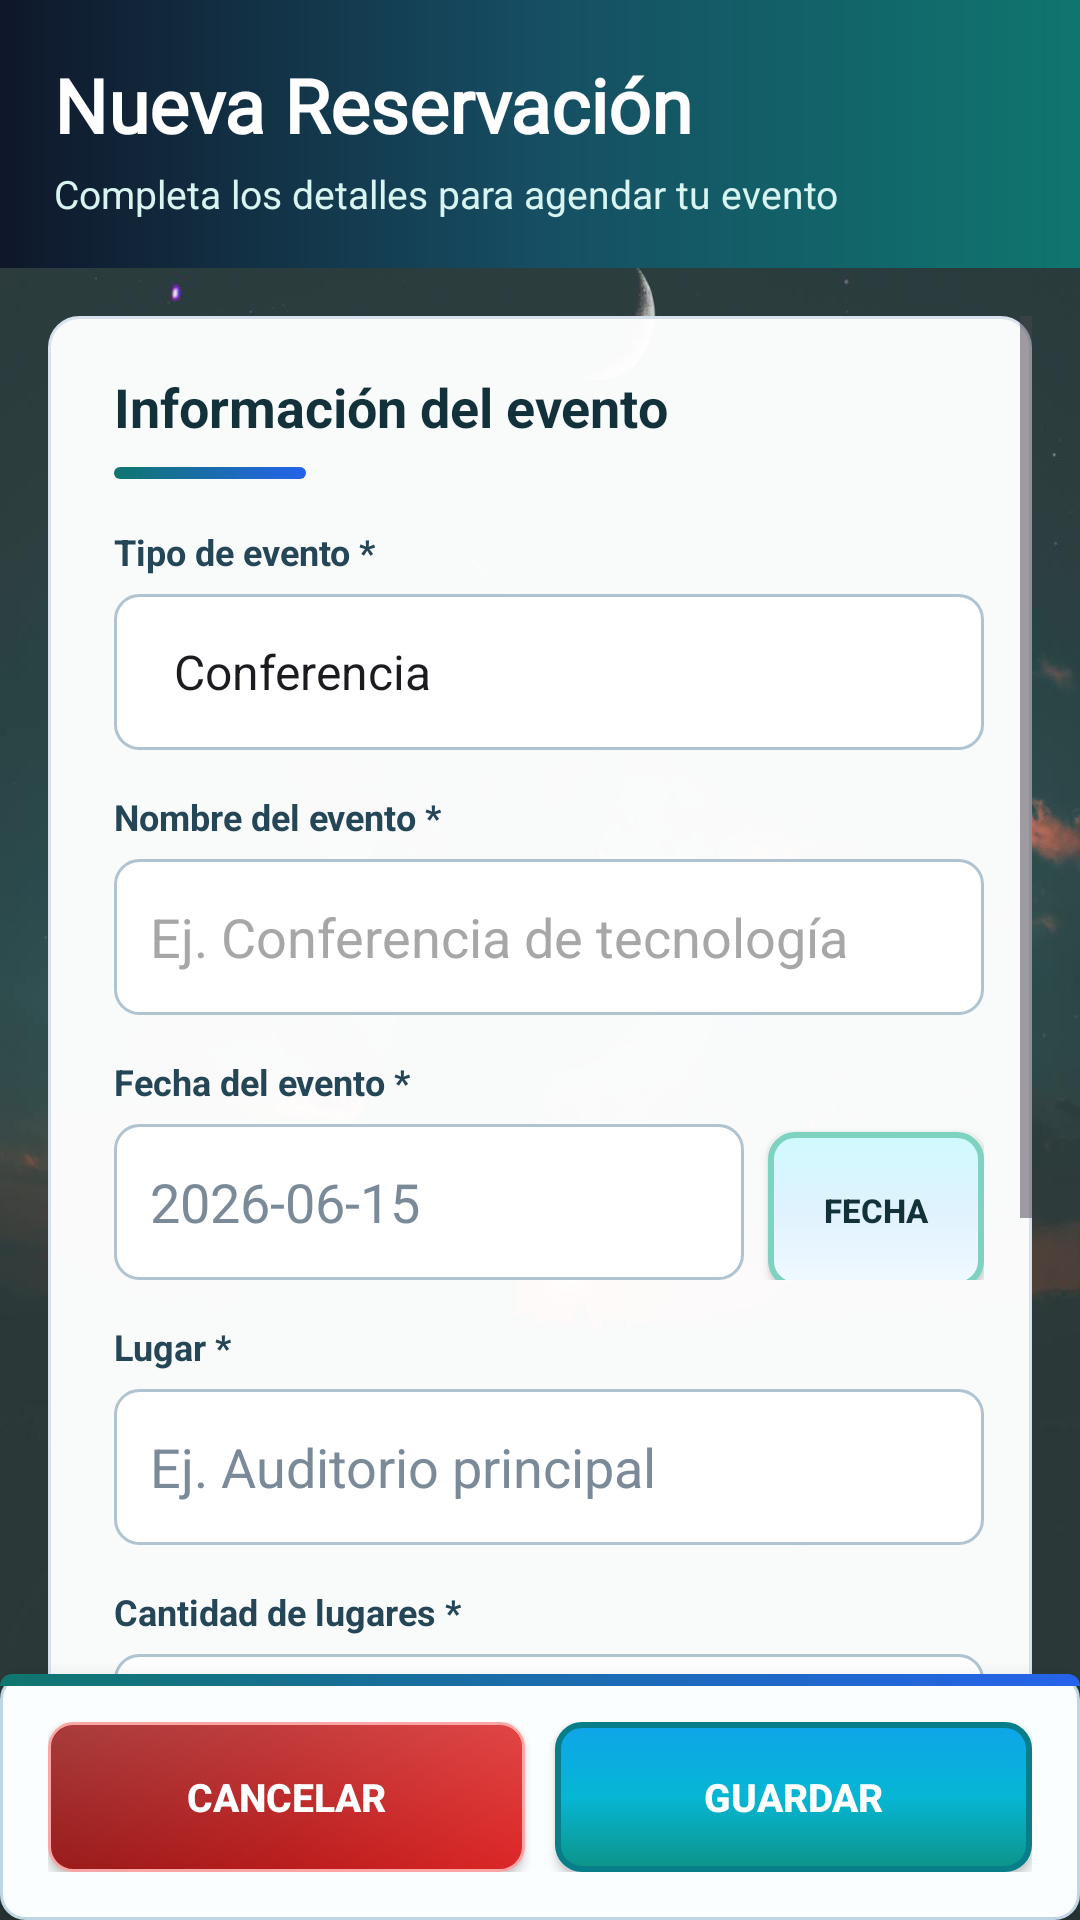

Layout XML and referenced resources for this Android screen:
<!-- AndroidManifest.xml: application theme Theme.AppJuan803 -->
<!-- res/layout/activity_crear_reservacion.xml -->
<?xml version="1.0" encoding="utf-8"?>
<LinearLayout xmlns:android="http://schemas.android.com/apk/res/android"
    android:layout_width="match_parent"
    android:layout_height="match_parent"
    android:orientation="vertical"
    android:background="@drawable/back_menu">

    <LinearLayout
        android:layout_width="match_parent"
        android:layout_height="wrap_content"
        android:orientation="vertical"
        android:paddingStart="18dp"
        android:paddingEnd="18dp"
        android:paddingTop="18dp"
        android:paddingBottom="16dp"
        android:background="@drawable/res_header">

        <TextView
            android:id="@+id/tvTituloFormulario"
            android:layout_width="match_parent"
            android:layout_height="wrap_content"
            android:text="Nueva Reservación"
            android:textSize="25sp"
            android:textStyle="bold"
            android:textColor="#FFFFFF"
            android:fontFamily="@font/font_menu" />

        <TextView
            android:layout_width="match_parent"
            android:layout_height="wrap_content"
            android:text="Completa los detalles para agendar tu evento"
            android:textSize="13sp"
            android:textColor="#D8F4F0"
            android:layout_marginTop="4dp" />
    </LinearLayout>

    <ScrollView
        android:layout_width="match_parent"
        android:layout_height="0dp"
        android:layout_weight="1"
        android:padding="16dp"
        android:clipToPadding="false">

        <LinearLayout
            android:layout_width="match_parent"
            android:layout_height="wrap_content"
            android:orientation="vertical"
            android:paddingStart="22dp"
            android:paddingEnd="16dp"
            android:paddingTop="18dp"
            android:paddingBottom="18dp"
            android:background="@drawable/panel_surface"
            android:elevation="10dp">

            <TextView
                android:layout_width="match_parent"
                android:layout_height="wrap_content"
                android:text="Información del evento"
                android:textSize="18sp"
                android:textStyle="bold"
                android:textColor="#12313B"
                android:layout_marginBottom="8dp" />

            <View
                android:layout_width="64dp"
                android:layout_height="4dp"
                android:background="@drawable/res_card_topline"
                android:layout_marginBottom="16dp" />

            <LinearLayout
                android:id="@+id/layoutUsuarioAdmin"
                android:layout_width="match_parent"
                android:layout_height="wrap_content"
                android:orientation="vertical"
                android:layout_marginBottom="14dp"
                android:visibility="gone">

                <TextView
                    android:layout_width="wrap_content"
                    android:layout_height="wrap_content"
                    android:text="ID de usuario para reservación manual"
                    android:textSize="12sp"
                    android:textStyle="bold"
                    android:textColor="#244657"
                    android:layout_marginBottom="6dp" />

                <EditText
                    android:id="@+id/etUsuarioIdAdmin"
                    android:layout_width="match_parent"
                    android:layout_height="52dp"
                    android:background="@drawable/res_input"
                    android:hint="Ej. 2"
                    android:inputType="number"
                    android:padding="12dp" />
            </LinearLayout>

            <TextView
                android:layout_width="wrap_content"
                android:layout_height="wrap_content"
                android:text="Tipo de evento *"
                android:textSize="12sp"
                android:textStyle="bold"
                android:textColor="#244657"
                android:layout_marginBottom="6dp" />

            <Spinner
                android:id="@+id/spTipoEvento"
                android:layout_width="match_parent"
                android:layout_height="52dp"
                android:background="@drawable/res_input"
                android:paddingStart="12dp"
                android:paddingEnd="12dp"
                android:entries="@array/tipos_evento"
                android:layout_marginBottom="14dp" />

            <TextView
                android:layout_width="wrap_content"
                android:layout_height="wrap_content"
                android:text="Nombre del evento *"
                android:textSize="12sp"
                android:textStyle="bold"
                android:textColor="#244657"
                android:layout_marginBottom="6dp" />

            <EditText
                android:id="@+id/etEvento"
                android:layout_width="match_parent"
                android:layout_height="52dp"
                android:background="@drawable/res_input"
                android:hint="Ej. Conferencia de tecnología"
                android:inputType="textCapSentences"
                android:padding="12dp"
                android:textColor="#0F172A"
                android:textColorHint="#A8A7A7"
                android:layout_marginBottom="14dp" />

            <TextView
                android:layout_width="wrap_content"
                android:layout_height="wrap_content"
                android:text="Fecha del evento *"
                android:textSize="12sp"
                android:textStyle="bold"
                android:textColor="#244657"
                android:layout_marginBottom="6dp" />

            <LinearLayout
                android:layout_width="match_parent"
                android:layout_height="wrap_content"
                android:orientation="horizontal"
                android:layout_marginBottom="14dp">

                <EditText
                    android:id="@+id/etFecha"
                    android:layout_width="0dp"
                    android:layout_height="52dp"
                    android:layout_weight="1"
                    android:hint="2026-06-15"
                    android:padding="12dp"
                    android:background="@drawable/res_input"
                    android:textColor="#0F172A"
                    android:textColorHint="#7B8A99"
                    android:inputType="text" />

                <androidx.appcompat.widget.AppCompatButton
                    android:id="@+id/btnSeleccionarFecha"
                    android:layout_width="72dp"
                    android:layout_height="52dp"
                    android:text="FECHA"
                    android:textSize="11sp"
                    android:textStyle="bold"
                    android:textColor="#12313B"
                    android:background="@drawable/res_button_secondary"
                    android:backgroundTint="@null"
                    android:elevation="2dp"
                    android:layout_marginStart="8dp"
                    android:contentDescription="Seleccionar fecha" />
            </LinearLayout>

            <TextView
                android:layout_width="wrap_content"
                android:layout_height="wrap_content"
                android:text="Lugar *"
                android:textSize="12sp"
                android:textStyle="bold"
                android:textColor="#244657"
                android:layout_marginBottom="6dp" />

            <EditText
                android:id="@+id/etLugar"
                android:layout_width="match_parent"
                android:layout_height="52dp"
                android:hint="Ej. Auditorio principal"
                android:padding="12dp"
                android:background="@drawable/res_input"
                android:textColor="#0F172A"
                android:textColorHint="#7B8A99"
                android:inputType="textCapSentences"
                android:layout_marginBottom="14dp" />

            <TextView
                android:layout_width="wrap_content"
                android:layout_height="wrap_content"
                android:text="Cantidad de lugares *"
                android:textSize="12sp"
                android:textStyle="bold"
                android:textColor="#244657"
                android:layout_marginBottom="6dp" />

            <EditText
                android:id="@+id/etCantidad"
                android:layout_width="match_parent"
                android:layout_height="52dp"
                android:hint="1"
                android:text="1"
                android:padding="12dp"
                android:background="@drawable/res_input"
                android:textColor="#0F172A"
                android:textColorHint="#7B8A99"
                android:inputType="number"
                android:layout_marginBottom="14dp" />

            <TextView
                android:layout_width="wrap_content"
                android:layout_height="wrap_content"
                android:text="Descripción"
                android:textSize="12sp"
                android:textStyle="bold"
                android:textColor="#244657"
                android:layout_marginBottom="6dp" />

            <EditText
                android:id="@+id/etDescripcion"
                android:layout_width="match_parent"
                android:layout_height="112dp"
                android:hint="Añade detalles útiles para los asistentes"
                android:padding="12dp"
                android:background="@drawable/res_input"
                android:textColor="#0F172A"
                android:textColorHint="#7B8A99"
                android:inputType="textMultiLine|textCapSentences"
                android:gravity="top" />
        </LinearLayout>
    </ScrollView>

    <ProgressBar
        android:id="@+id/progressBar"
        style="@style/Widget.AppCompat.ProgressBar.Horizontal"
        android:layout_width="match_parent"
        android:layout_height="4dp"
        android:visibility="gone" />

    <LinearLayout
        android:layout_width="match_parent"
        android:layout_height="wrap_content"
        android:orientation="horizontal"
        android:padding="16dp"
        android:background="@drawable/res_action_bar"
        android:elevation="10dp">

        <androidx.appcompat.widget.AppCompatButton
            android:id="@+id/btnCancelar"
            android:layout_width="0dp"
            android:layout_height="50dp"
            android:layout_weight="1"
            android:text="CANCELAR"
            android:textStyle="bold"
            android:textSize="13sp"
            android:textColor="@android:color/white"
            android:background="@drawable/res_button_danger"
            android:backgroundTint="@null"
            android:elevation="2dp" />

        <androidx.appcompat.widget.AppCompatButton
            android:id="@+id/btnGuardar"
            android:layout_width="0dp"
            android:layout_height="50dp"
            android:layout_weight="1"
            android:text="GUARDAR"
            android:textStyle="bold"
            android:textSize="13sp"
            android:textColor="@android:color/white"
            android:background="@drawable/res_button_primary"
            android:backgroundTint="@null"
            android:elevation="3dp"
            android:layout_marginStart="10dp" />
    </LinearLayout>
</LinearLayout>
<!-- resources referenced by this layout -->
<resources>
  <string-array name="tipos_evento">
          <item>Conferencia</item>
          <item>Cena</item>
          <item>Plática</item>
          <item>Taller</item>
          <item>Seminario</item>
          <item>Reunión</item>
          <item>Evento social</item>
          <item>Evento general</item>
      </string-array>
  <!-- drawable panel_surface (drawable) -->
  <?xml version="1.0" encoding="utf-8"?>
  <shape xmlns:android="http://schemas.android.com/apk/res/android">
      <solid android:color="#F8FFFFFF" />
      <stroke
          android:width="1dp"
          android:color="#D8E2EE" />
      <corners android:radius="10dp" />
  </shape>
  <!-- drawable res_action_bar (drawable) -->
  <?xml version="1.0" encoding="utf-8"?>
  <layer-list xmlns:android="http://schemas.android.com/apk/res/android">
      <item>
          <shape>
              <solid android:color="#FBFEFF" />
              <stroke
                  android:width="1dp"
                  android:color="#BFD6E4" />
              <corners android:radius="8dp" />
          </shape>
      </item>
      <item android:height="4dp" android:gravity="top">
          <shape>
              <gradient
                  android:startColor="#0F766E"
                  android:endColor="#2563EB"
                  android:angle="0" />
              <corners
                  android:topLeftRadius="8dp"
                  android:topRightRadius="8dp" />
          </shape>
      </item>
  </layer-list>
  <!-- drawable res_button_secondary (drawable) -->
  <?xml version="1.0" encoding="utf-8"?>
  <selector xmlns:android="http://schemas.android.com/apk/res/android">
      <item android:state_enabled="false">
           <shape>
               <solid android:color="#D1D5DB" />
               <stroke
                   android:width="1dp"
                   android:color="#9CA3AF" />
               <corners android:radius="8dp" />
           </shape>
       </item>
      <item android:state_pressed="true">
           <shape>
               <gradient
                   android:startColor="#E0F2FE"
                   android:centerColor="#BAE6FD"
                   android:endColor="#7DD3C0"
                   android:angle="90" />
               <stroke
                   android:width="2dp"
                   android:color="#0D9488" />
               <corners android:radius="8dp" />
           </shape>
       </item>
      <item>
           <shape>
               <gradient
                   android:startColor="#F0F9FF"
                   android:centerColor="#E0F2FE"
                   android:endColor="#CFFAFE"
                   android:angle="90" />
               <stroke
                   android:width="2dp"
                   android:color="#7DD3C0" />
               <corners android:radius="8dp" />
           </shape>
       </item>
  </selector>
  <!-- drawable res_card_topline (drawable) -->
  <?xml version="1.0" encoding="utf-8"?>
  <shape xmlns:android="http://schemas.android.com/apk/res/android">
      <gradient
          android:startColor="#0F766E"
          android:endColor="#2563EB"
          android:angle="0" />
      <corners android:radius="4dp" />
  </shape>
  <!-- drawable res_header (drawable) -->
  <?xml version="1.0" encoding="utf-8"?>
  <shape xmlns:android="http://schemas.android.com/apk/res/android">
      <gradient
          android:startColor="#0F172A"
          android:centerColor="#164E63"
          android:endColor="#0F766E"
          android:angle="0" />
  </shape>
  <style name="Theme.AppJuan803" parent="Base.Theme.AppJuan803" />
  <style name="Base.Theme.AppJuan803" parent="Theme.Material3.DayNight.NoActionBar">
          
          
      </style>
</resources>
